Run: headless pygame with SDL's dummy video driver; simulated clock (each Clock.tick advances the game by its frame time, no real sleeping); random seed 0; keys injected as events and as key.get_pressed() state; no mouse input.
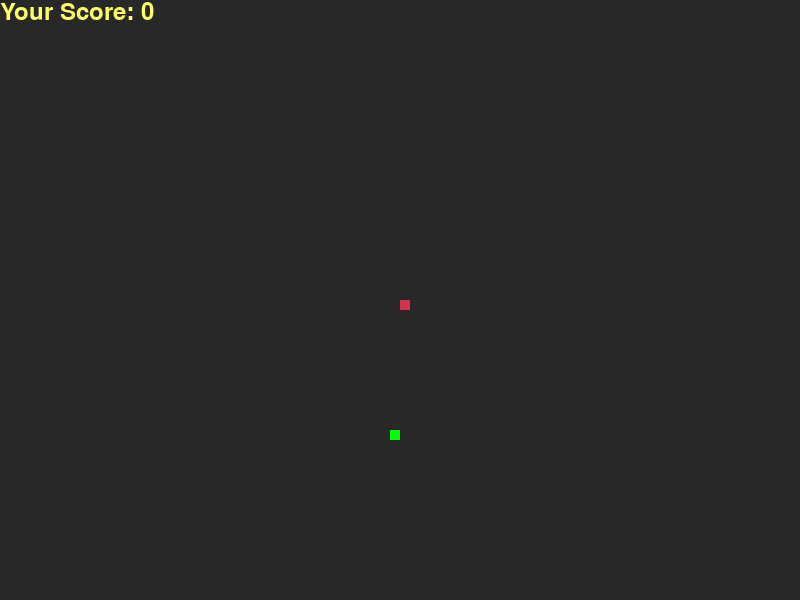
Frame 1 of 4 · flips 1–60 · no input
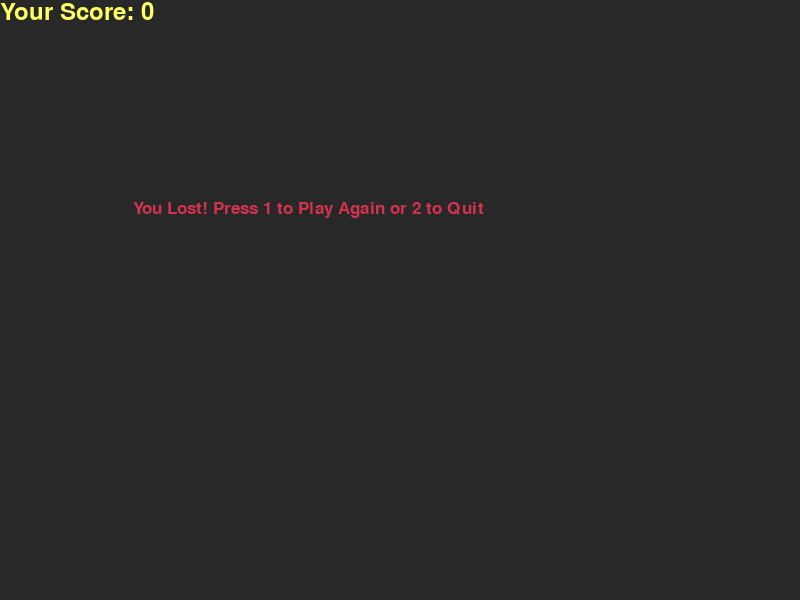
Frame 2 of 4 · flips 61–180 · tapped SPACE, RETURN · held RIGHT (→), D
Frame 3 of 4 · flips 181–300 · held DOWN (↓), S · screen unchanged from frame 2, image omitted
Frame 4 of 4 · flips 301–420 · held LEFT (←), A, UP (↑), W · screen unchanged from frame 3, image omitted

The pygame program that drew these frames:

import pygame
import time
import random
# initialize the game

pygame.init()

# setting colours

white = (255, 255, 255)
red = (213, 50, 80)
black = (40, 40, 40)
blue = (50, 153, 213)
green = (0, 255, 0)
yellow = (255, 255, 102)
# initialising the game window

width, height = 800, 600

dis = pygame.display.set_mode((width, height))
pygame.display.set_caption('Snake Game by Jinit')
# initializing the clock to track time

clock = pygame.time.Clock()

# setting the speed of the snake
snake_block = 10
snake_speed = 15
# setting the font
font_style = pygame.font.SysFont("bahnschrift", 25)
score_font = pygame.font.SysFont("comicsansms", 35)

# function to print score

# render is used to write thext on the screen surface


def Your_score(score):
    value = score_font.render("Your Score: " + str(score), True, yellow)
    dis.blit(value, [0, 0])

# function for defining the snake size and its colour


def game_snake(snake_block, snake_list):
    for x in snake_list:
        pygame.draw.rect(dis, red, [x[0], x[1], snake_block, snake_block])

# for defining the message and its colour


def message(msg, color):
    mesg = font_style.render(msg, True, color)
    dis.blit(mesg, [width / 6, height / 3])


def run_loop():
    game_over = False
    game_close = False
# defining various parameters
    x_1 = width / 2
    y_1 = height / 2

    x_1_change = 0
    y_1_change = 0

    snake_List = []
    Length_of_snake = 1
# giving a random location to the food or the target
    target_x = round(random.randrange(0, width - snake_block) / 10.0) * 10.0
    target_y = round(random.randrange(0, height - snake_block) / 10.0) * 10.0

    while not game_over:  # if game is not over

        while game_close == True:
            dis.fill(black)
            # message to be printed on losing
            message("You Lost! Press 1 to Play Again or 2 to Quit", red)
            Your_score(Length_of_snake - 1)
            pygame.display.update()  # to update the changes

            for event in pygame.event.get():
                if event.type == pygame.KEYDOWN:  # keydown means when any key is pressed
                    if event.key == pygame.K_2:  # here K_1 means the number key 1
                        game_over = True
                        game_close = False
                    if event.key == pygame.K_1:
                        run_loop()

        for event in pygame.event.get():
            if event.type == pygame.QUIT:  # various events for the movement of snake and to quit
                game_over = True
            if event.type == pygame.KEYDOWN:
                if event.key == pygame.K_LEFT:
                    x_1_change = -snake_block
                    y_1_change = 0
                elif event.key == pygame.K_RIGHT:
                    x_1_change = snake_block
                    y_1_change = 0
                elif event.key == pygame.K_UP:
                    y_1_change = -snake_block
                    x_1_change = 0
                elif event.key == pygame.K_DOWN:
                    y_1_change = snake_block
                    x_1_change = 0

        if x_1 >= width or x_1 < 0 or y_1 >= height or y_1 < 0:  # setting boundary limits
            game_close = True
        x_1 += x_1_change
        y_1 += y_1_change
        dis.fill(black)
        pygame.draw.rect(
            dis, green, [target_x, target_y, snake_block, snake_block])  # drawing the snake block
        snake_Head = []
        snake_Head.append(x_1)
        snake_Head.append(y_1)
        snake_List.append(snake_Head)
        if len(snake_List) > Length_of_snake:  # when snake eats itself
            del snake_List[0]

        for x in snake_List[:-1]:
            if x == snake_Head:
                game_close = True

        game_snake(snake_block, snake_List)
        Your_score(Length_of_snake - 1)

        pygame.display.update()

        if x_1 == target_x and y_1 == target_y:  # code to increase the length of snake after getting the target
            target_x = round(random.randrange(
                0, width - snake_block) / 10.0) * 10.0
            target_y = round(random.randrange(
                0, height - snake_block) / 10.0) * 10.0
            Length_of_snake += 1

        clock.tick(snake_speed)

# to quit
    pygame.quit()
    quit()


run_loop()
